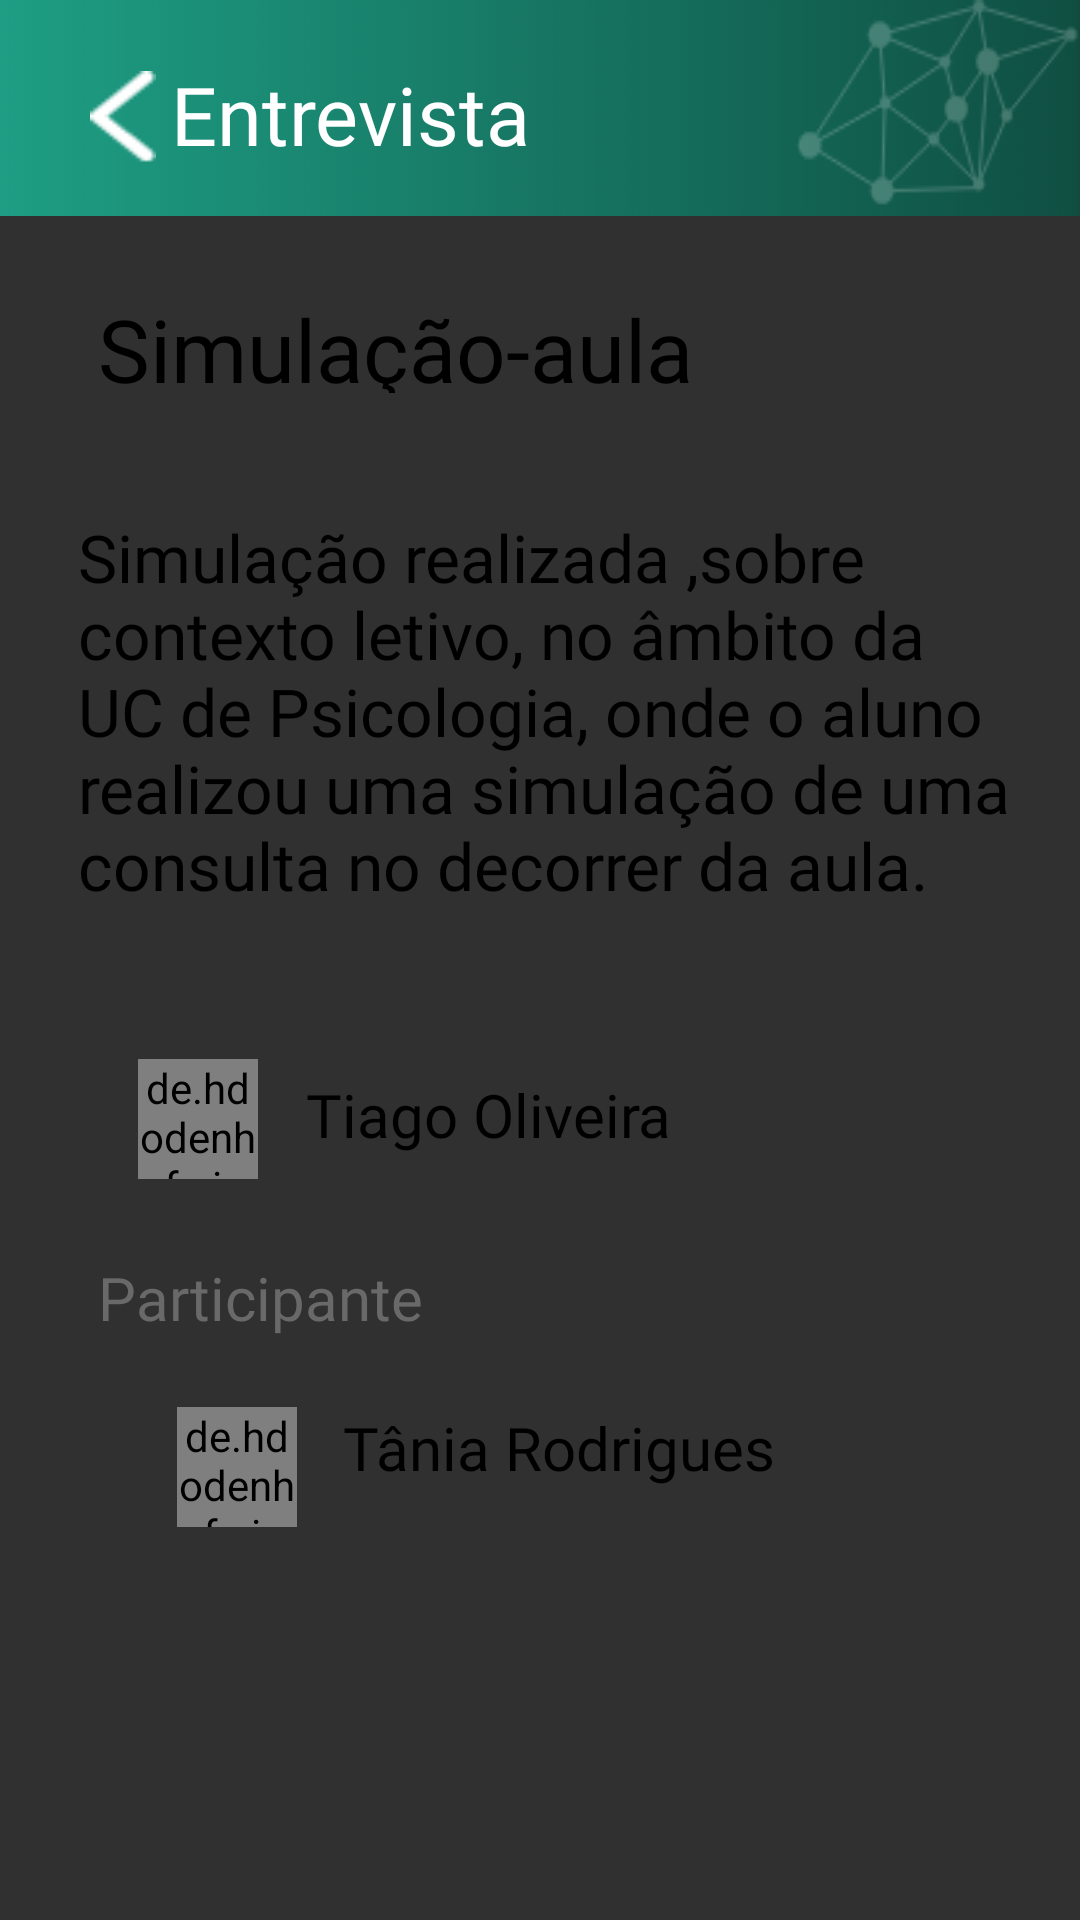

Layout XML and referenced resources for this Android screen:
<!-- AndroidManifest.xml: application theme AppTheme -->
<!-- res/layout/fragment_interview_details.xml -->
<?xml version="1.0" encoding="utf-8"?>
<androidx.constraintlayout.widget.ConstraintLayout xmlns:android="http://schemas.android.com/apk/res/android"
    xmlns:app="http://schemas.android.com/apk/res-auto"
    xmlns:tools="http://schemas.android.com/tools"
    android:layout_width="match_parent"
    android:layout_height="match_parent">

    <LinearLayout
        android:id="@+id/linearLayout"
        android:layout_width="match_parent"
        android:layout_height="wrap_content"
        android:background="@drawable/toolbar"
        app:layout_constraintEnd_toEndOf="parent"
        app:layout_constraintStart_toStartOf="parent"
        app:layout_constraintTop_toTopOf="parent"
        >

        <Button
            android:id="@+id/buttonBack"
            android:layout_width="22dp"
            android:layout_height="31dp"
            android:layout_marginStart="30dp"
            android:layout_marginLeft="30dp"
            android:layout_marginTop="16dp"
            android:background="@drawable/back_arrow"
            ></Button>

        <TextView
            android:layout_width="wrap_content"
            android:layout_height="wrap_content"
            android:layout_marginStart="5dp"
            android:layout_marginLeft="5dp"
            android:layout_marginTop="20dp"
            android:fontFamily="@font/montserrat_medium"
            android:gravity="start"
            android:text="Entrevista"
            android:textAlignment="textStart"
            android:textColor="#FFF"
            android:textSize="27sp" />
    </LinearLayout>

    <TextView
        android:id="@+id/interviewTitle"
        android:layout_width="300dp"
        android:layout_height="34dp"
        android:layout_marginLeft="5dp"
        android:layout_marginTop="25dp"
        android:fontFamily="@font/montserrat_medium"
        android:text="Simulação-aula"
        android:textColor="#000"
        android:textSize="29sp"
        app:layout_constraintEnd_toEndOf="parent"
        app:layout_constraintStart_toStartOf="parent"
        app:layout_constraintTop_toBottomOf="@+id/linearLayout" />

    <TextView
        android:id="@+id/interviewDesc"
        android:layout_width="327dp"
        android:layout_height="167dp"
        android:layout_marginLeft="5dp"
        android:layout_marginTop="40dp"
        android:fontFamily="@font/montserrat_medium"
        android:text="Simulação realizada ,sobre contexto letivo, no âmbito da UC de Psicologia, onde o aluno realizou uma simulação de uma consulta no decorrer da aula."
        android:textColor="#000"
        android:textSize="22sp"
        app:layout_constraintEnd_toEndOf="parent"
        app:layout_constraintHorizontal_bias="0.75"
        app:layout_constraintStart_toStartOf="parent"
        app:layout_constraintTop_toBottomOf="@+id/interviewTitle" />


    <TextView
        android:id="@+id/interviewOwner"
        android:layout_width="161dp"
        android:layout_height="31dp"
        android:layout_marginLeft="5dp"
        android:layout_marginTop="20dp"
        android:fontFamily="@font/montserrat_medium"
        android:text="Tiago Oliveira"
        android:textColor="#000"
        android:textSize="20sp"
        app:layout_constraintEnd_toEndOf="parent"
        app:layout_constraintStart_toStartOf="parent"
        app:layout_constraintTop_toBottomOf="@+id/interviewDesc" />

    <de.hdodenhof.circleimageview.CircleImageView
        android:id="@+id/creater_photo"
        android:layout_width="40dp"
        android:layout_height="40dp"
        android:layout_marginTop="15dp"
        android:height="150dp"
        app:civ_border_color="#fff"
        app:civ_border_width="5px"
        app:layout_constraintEnd_toEndOf="parent"
        app:layout_constraintHorizontal_bias="0.144"
        app:layout_constraintStart_toStartOf="parent"
        app:layout_constraintTop_toBottomOf="@+id/interviewDesc"></de.hdodenhof.circleimageview.CircleImageView>
    <TextView
        android:id="@+id/participantTitle"
        android:layout_width="300dp"
        android:layout_height="34dp"
        android:layout_marginLeft="5dp"
        android:layout_marginTop="30dp"
        android:fontFamily="@font/montserrat_medium"
        android:text="Participante"
        android:textColor="#69696A"
        android:textSize="20sp"
        app:layout_constraintEnd_toEndOf="parent"
        app:layout_constraintStart_toStartOf="parent"
        app:layout_constraintTop_toBottomOf="@+id/interviewOwner" />

    <TextView
        android:id="@+id/interviewParticipant"
        android:layout_width="178dp"
        android:layout_height="31dp"
        android:layout_marginLeft="5dp"
        android:layout_marginTop="16dp"
        android:fontFamily="@font/montserrat_medium"
        android:text="Tânia Rodrigues"
        android:textColor="#000"
        android:textSize="20sp"
        app:layout_constraintEnd_toEndOf="parent"
        app:layout_constraintHorizontal_bias="0.618"
        app:layout_constraintStart_toStartOf="parent"
        app:layout_constraintTop_toBottomOf="@+id/participantTitle" />

    <de.hdodenhof.circleimageview.CircleImageView
        android:id="@+id/participant_photo"
        android:layout_width="40dp"
        android:layout_height="40dp"
        android:layout_marginTop="16dp"
        android:height="150dp"
        app:civ_border_color="#fff"
        app:civ_border_width="5px"
        app:layout_constraintEnd_toEndOf="parent"
        app:layout_constraintHorizontal_bias="0.184"
        app:layout_constraintStart_toStartOf="parent"
        app:layout_constraintTop_toBottomOf="@+id/participantTitle"></de.hdodenhof.circleimageview.CircleImageView>
</androidx.constraintlayout.widget.ConstraintLayout>
<!-- resources referenced by this layout -->
<resources>
  <!-- drawable back_arrow: png bitmap (drawable, 299 bytes) -->
  <!-- drawable toolbar: png bitmap (drawable, 8992 bytes) -->
  <style name="AppTheme" parent="Theme.AppCompat.NoActionBar">
          
          
  
      </style>
</resources>
